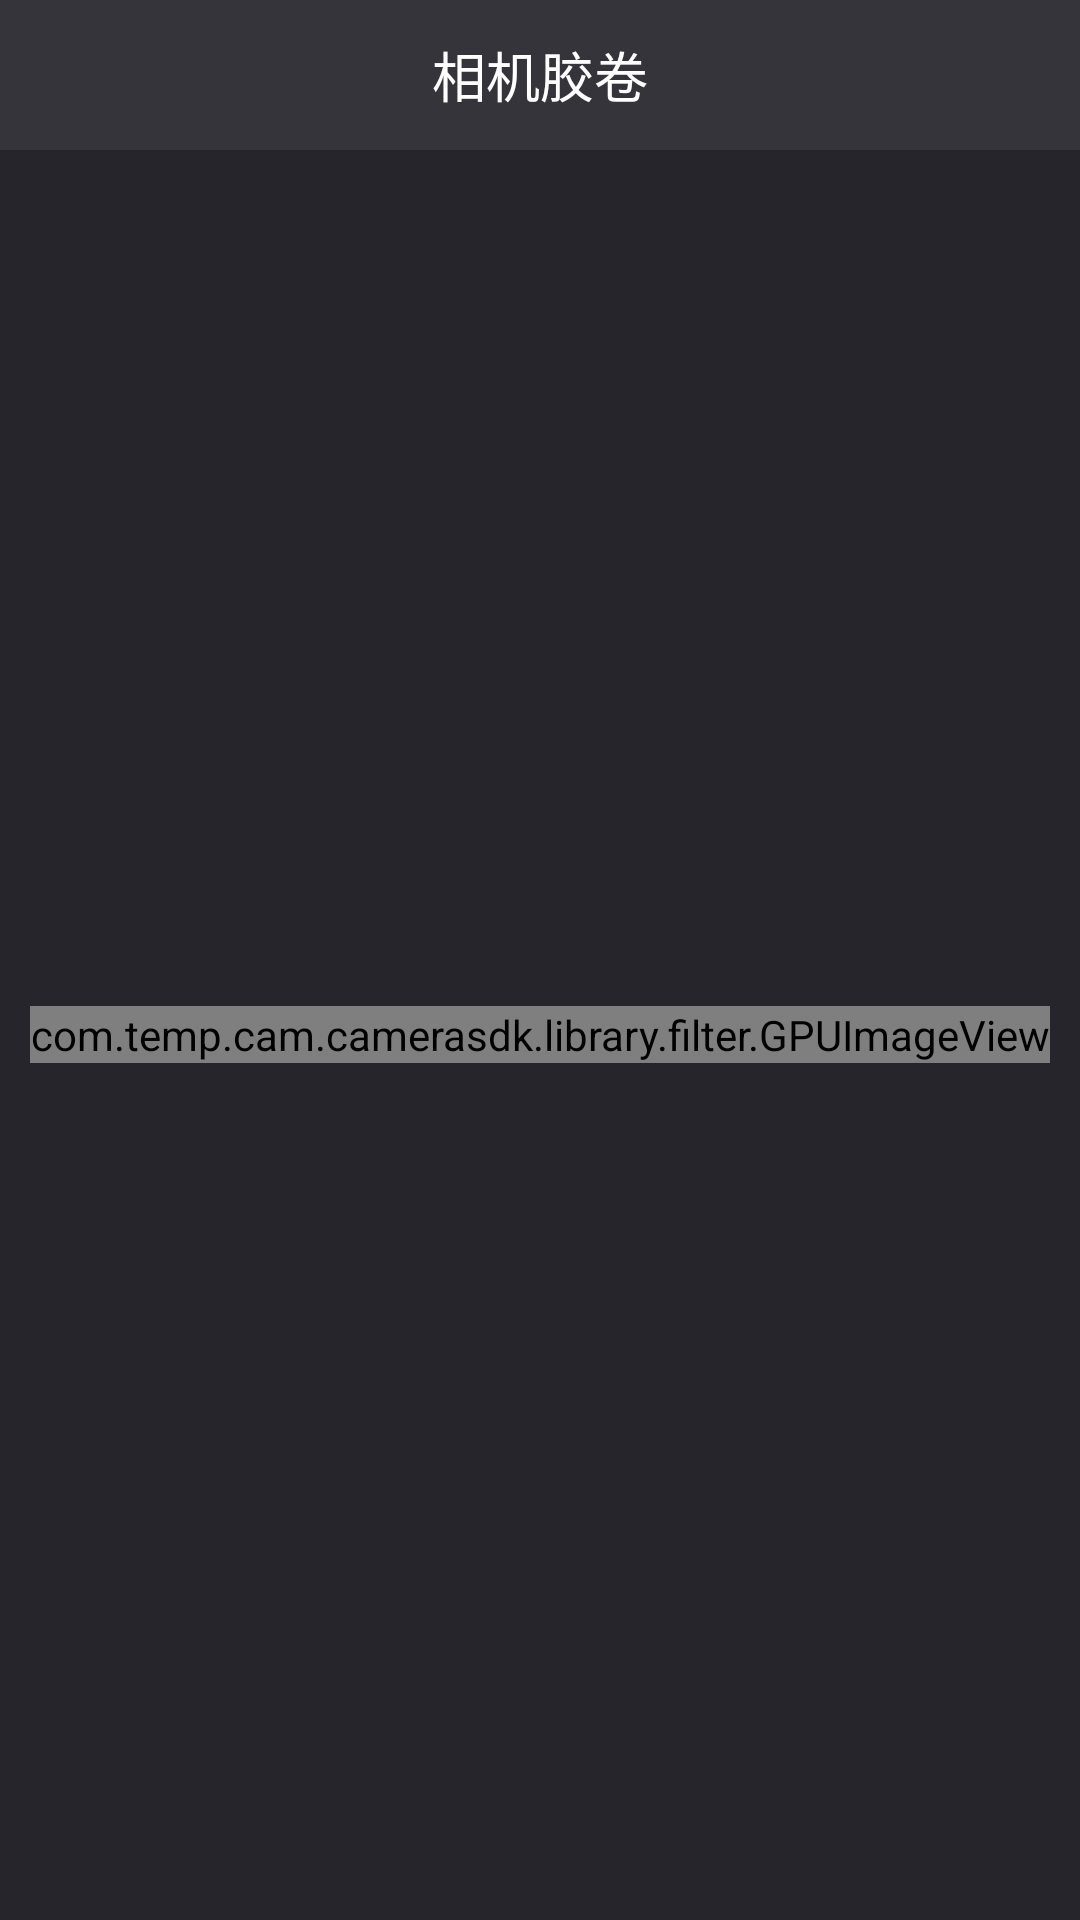

Android layout source for this screen:
<!-- AndroidManifest.xml: application theme AppTheme -->
<!-- res/layout/camerasdk_activity_extract.xml -->
<LinearLayout xmlns:android="http://schemas.android.com/apk/res/android"
    xmlns:custom="http://schemas.android.com/apk/res-auto"
    android:id="@+id/layout_root"
    android:layout_width="match_parent"
    android:layout_height="match_parent"
    android:background="@color/camerasdk_main_bg"
    android:orientation="vertical">

    <include layout="@layout/camerasdk_actionbar" />

    <FrameLayout
        android:layout_width="match_parent"
        android:layout_height="match_parent">

        <com.temp.cam.camerasdk.library.filter.GPUImageView
            android:id="@+id/gpu_image_view"
            android:layout_width="wrap_content"
            android:layout_height="wrap_content"
            android:layout_gravity="center"/>

    </FrameLayout>

</LinearLayout>
<!-- res/layout/camerasdk_actionbar.xml (included above) -->
<?xml version="1.0" encoding="utf-8"?>
<RelativeLayout xmlns:android="http://schemas.android.com/apk/res/android"
    android:clickable="true" 
    android:id="@+id/layout_actionbar_root"
    android:layout_width="fill_parent" 
    android:layout_height="50.0dip"
    android:background="@color/camerasdk_action_bar">
    
    <RelativeLayout 
        android:id="@+id/camerasdk_title_rlyt_left" 
        android:clickable="true" 
        android:layout_width="wrap_content" 
        android:layout_height="fill_parent">        
        <TextView 
            android:id="@+id/camerasdk_btn_back"
            android:textSize="16.0dip" 
            android:background="@drawable/camerasdk_selector_actionbar_bg"
            android:textColor="@color/camerasdk_txt_normal"
            android:gravity="center"         
            android:paddingLeft="15.0dip" 
            android:paddingRight="15.0dip" 
            android:layout_width="wrap_content" 
            android:layout_height="fill_parent" 
            android:singleLine="true" 
            android:text="关闭"
            android:visibility="gone"/>
    </RelativeLayout>
    <RelativeLayout 
        android:gravity="right" 
        android:id="@+id/camerasdk_title_rlyt_right" 
        android:clickable="true" 
        android:layout_width="wrap_content" 
        android:layout_height="fill_parent" 
        android:layout_alignParentRight="true">
        
        <ImageView 
            android:id="@+id/camerasdk_title_imgv_right_icon" 
            android:paddingLeft="10.0dip" 
            android:paddingRight="10.0dip"             
            android:layout_width="wrap_content" 
            android:layout_height="fill_parent"
            android:scaleType="centerInside"  
            android:gravity="center"
            android:visibility="gone"
            android:background="@drawable/camerasdk_selector_actionbar_bg"
            android:contentDescription="@string/camerasdk_app_name" />
        <TextView
            android:id="@+id/camerasdk_title_txv_right_text" 
            android:textSize="16.0dip" 
            android:background="@drawable/camerasdk_selector_actionbar_bg"
            android:gravity="center" 
            android:paddingLeft="15.0dip" 
            android:paddingRight="15.0dip" 
            android:visibility="gone"  
            android:layout_width="wrap_content" 
            android:layout_height="fill_parent" 
            android:singleLine="true" 
            android:textColor="@color/camerasdk_txt_normal"/>
    </RelativeLayout>
    <TextView
            android:id="@+id/camerasdk_actionbar_title" 
            android:textSize="18sp" 
            android:textColor="@color/camerasdk_txt_normal"
            android:gravity="center" 
            android:layout_centerInParent="true"
            android:layout_gravity="center_horizontal"              
            android:layout_width="wrap_content" 
            android:layout_height="match_parent" 
            android:paddingLeft="20dip"
            android:paddingRight="20dip"
            android:maxLength="15"
            android:text="@string/camerasdk_album_all"
            android:singleLine="true" />
    <LinearLayout
        	android:id="@+id/images_layout" 
        	android:layout_width="match_parent"
            android:layout_height="match_parent"
            android:gravity="center"
            android:layout_marginLeft="65dip"
            android:layout_marginRight="65dip"
            android:orientation="vertical"
            
            android:visibility="gone">
        
        <com.temp.cam.camerasdk.library.views.HorizontalListView
	            android:id="@+id/images_listview"
	            android:layout_width="match_parent"
	            android:layout_height="match_parent"
	            android:layout_gravity="center" 
	            android:layout_marginTop="5dip"/>
        
    </LinearLayout>
    
    
    
  
  
</RelativeLayout>
<!-- resources referenced by this layout -->
<resources>
  <color name="camerasdk_action_bar">#34343a</color>
  <color name="camerasdk_main_bg">#26252c</color>
  <color name="camerasdk_txt_normal">#ffffff</color>
  <!-- drawable camerasdk_selector_actionbar_bg (drawable) -->
  <?xml version="1.0" encoding="utf-8"?>
  
  
  <selector xmlns:android="http://schemas.android.com/apk/res/android">
       <item android:state_pressed="true">
           <shape>
               
               <solid android:color="@color/camerasdk_action_bar"/>
           </shape>
       </item>
       
   </selector>
  <string name="camerasdk_album_all">相机胶卷</string>
  <string name="camerasdk_app_name">camerasdk</string>
  <style name="AppTheme" parent="Theme.AppCompat.Light.DarkActionBar">
          
          <item name="colorPrimary">@color/colorPrimary</item>
          <item name="colorPrimaryDark">@color/colorPrimaryDark</item>
          <item name="colorAccent">@color/colorAccent</item>
      </style>
  <color name="colorPrimary">#008577</color>
  <color name="colorPrimaryDark">#00574B</color>
  <color name="colorAccent">#D81B60</color>
</resources>
